Run: headless pygame with SDL's dummy video driver; simulated clock (each Clock.tick advances the game by its frame time, no real sleeping); random seed 0; keys injected as events and as key.get_pressed() state; no mouse input.
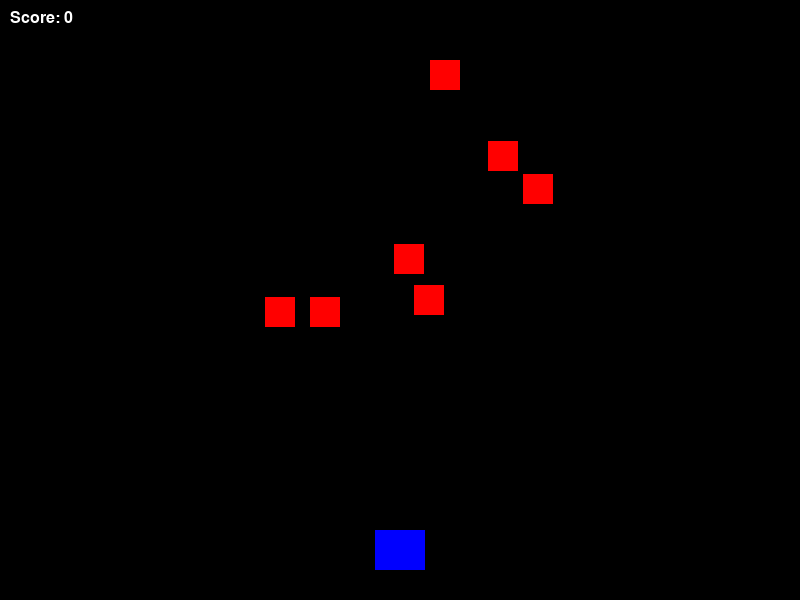
Frame 1 of 4 · flips 1–60 · no input
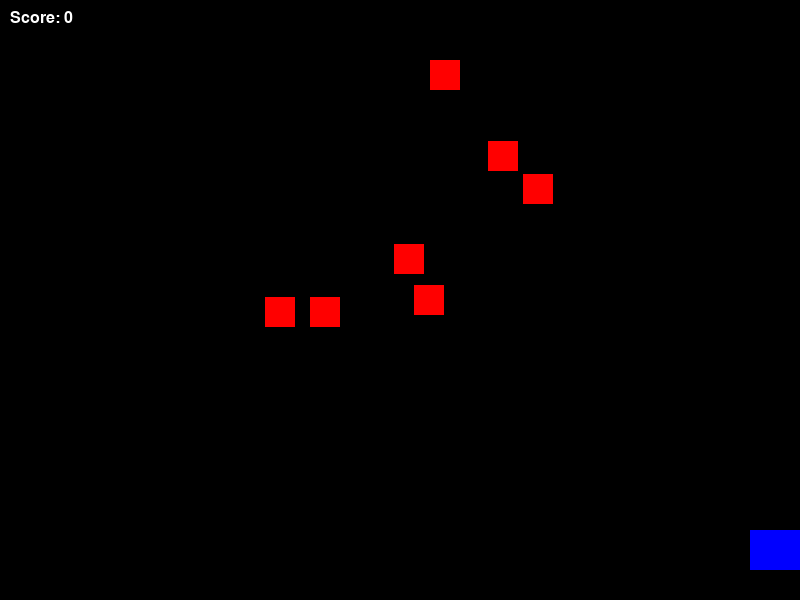
Frame 2 of 4 · flips 61–180 · tapped SPACE, RETURN · held RIGHT (→), D
Frame 3 of 4 · flips 181–300 · held DOWN (↓), S · screen unchanged from frame 2, image omitted
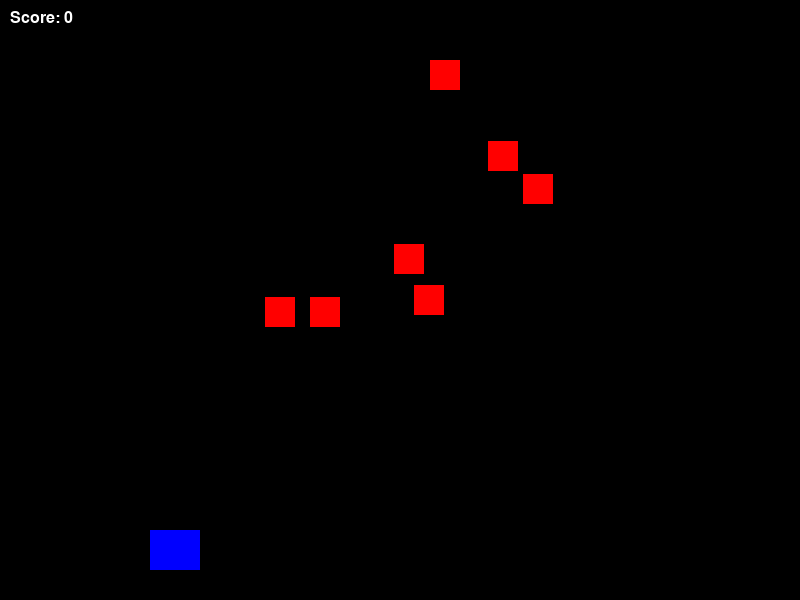
Frame 4 of 4 · flips 301–420 · held LEFT (←), A, UP (↑), W

The pygame program that drew these frames:

import pygame
import random

# 1. Initialize Pygame
pygame.init()

# Screen dimensions
SCREEN_WIDTH = 800
SCREEN_HEIGHT = 600
screen = pygame.display.set_mode((SCREEN_WIDTH, SCREEN_HEIGHT))
pygame.display.set_caption("Space Invader - Part 1")

# Colors
WHITE = (255, 255, 255)
RED = (255, 0, 0)
BLUE = (0, 0, 255)

# 2. Define the Sprite Classes
class Player(pygame.sprite.Sprite):
    def __init__(self):
        super().__init__()
        self.image = pygame.Surface((50, 40))
        self.image.fill(BLUE) # Player is Blue
        self.rect = self.image.get_rect()
        self.rect.center = (SCREEN_WIDTH // 2, SCREEN_HEIGHT - 50)

    def update(self):
        # Basic movement with arrow keys
        keys = pygame.key.get_pressed()
        if keys[pygame.K_LEFT] and self.rect.left > 0:
            self.rect.x -= 5
        if keys[pygame.K_RIGHT] and self.rect.right < SCREEN_WIDTH:
            self.rect.x += 5

class Enemy(pygame.sprite.Sprite):
    def __init__(self):
        super().__init__()
        self.image = pygame.Surface((30, 30))
        self.image.fill(RED) # Enemies are Red
        self.rect = self.image.get_rect()
        # Positioned randomly on the screen
        self.rect.x = random.randint(0, SCREEN_WIDTH - 30)
        self.rect.y = random.randint(50, SCREEN_HEIGHT // 2)

# 3. Create Sprite Groups
all_sprites = pygame.sprite.Group()
enemies = pygame.sprite.Group()

# Add one player
player = Player()
all_sprites.add(player)

# Add seven enemy sprites
for i in range(7):
    enemy = Enemy()
    all_sprites.add(enemy)
    enemies.add(enemy)

# 4. Game Variables
score = 0
font = pygame.font.SysFont("Arial", 24)
running = True
clock = pygame.time.Clock()

# 5. Main Game Loop
while running:
    for event in pygame.event.get():
        if event.type == pygame.QUIT:
            running = False

    # Update sprites
    all_sprites.update()

    # Collision Detection
    # If player hits an enemy, increase score and reset enemy position
    hits = pygame.sprite.spritecollide(player, enemies, True)
    for hit in hits:
        score += 1
        # To keep 7 enemies, spawn a new one when one is hit
        new_enemy = Enemy()
        all_sprites.add(new_enemy)
        enemies.add(new_enemy)

    # Drawing
    screen.fill((0, 0, 0)) # Black background
    all_sprites.draw(screen)
    
    # Display Score
    score_text = font.render(f"Score: {score}", True, WHITE)
    screen.blit(score_text, (10, 10))

    pygame.display.flip()
    clock.tick(60)

pygame.quit()
